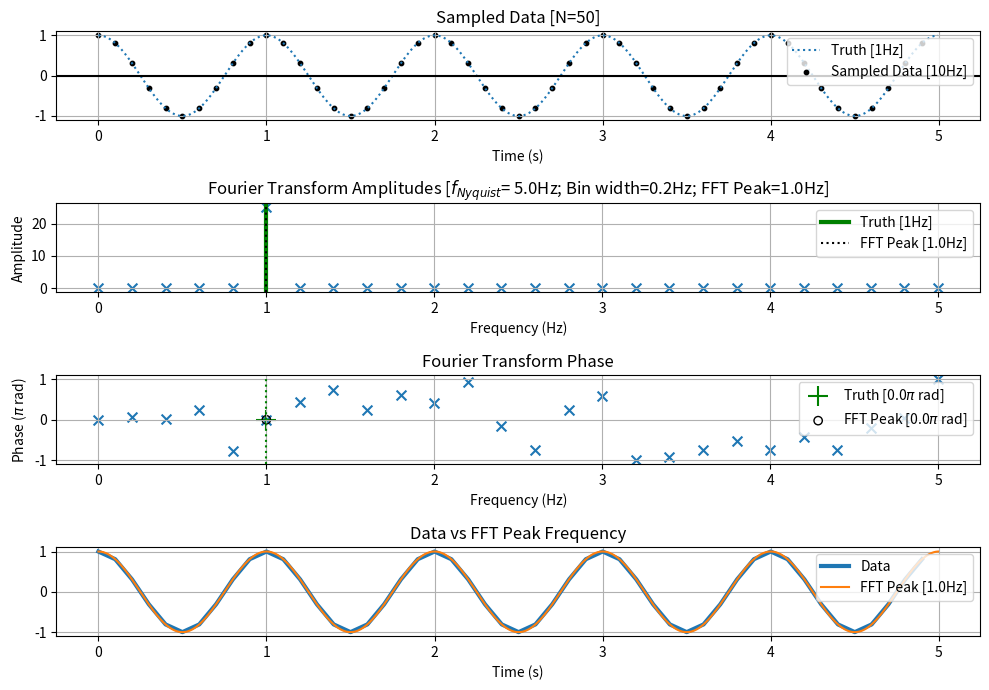
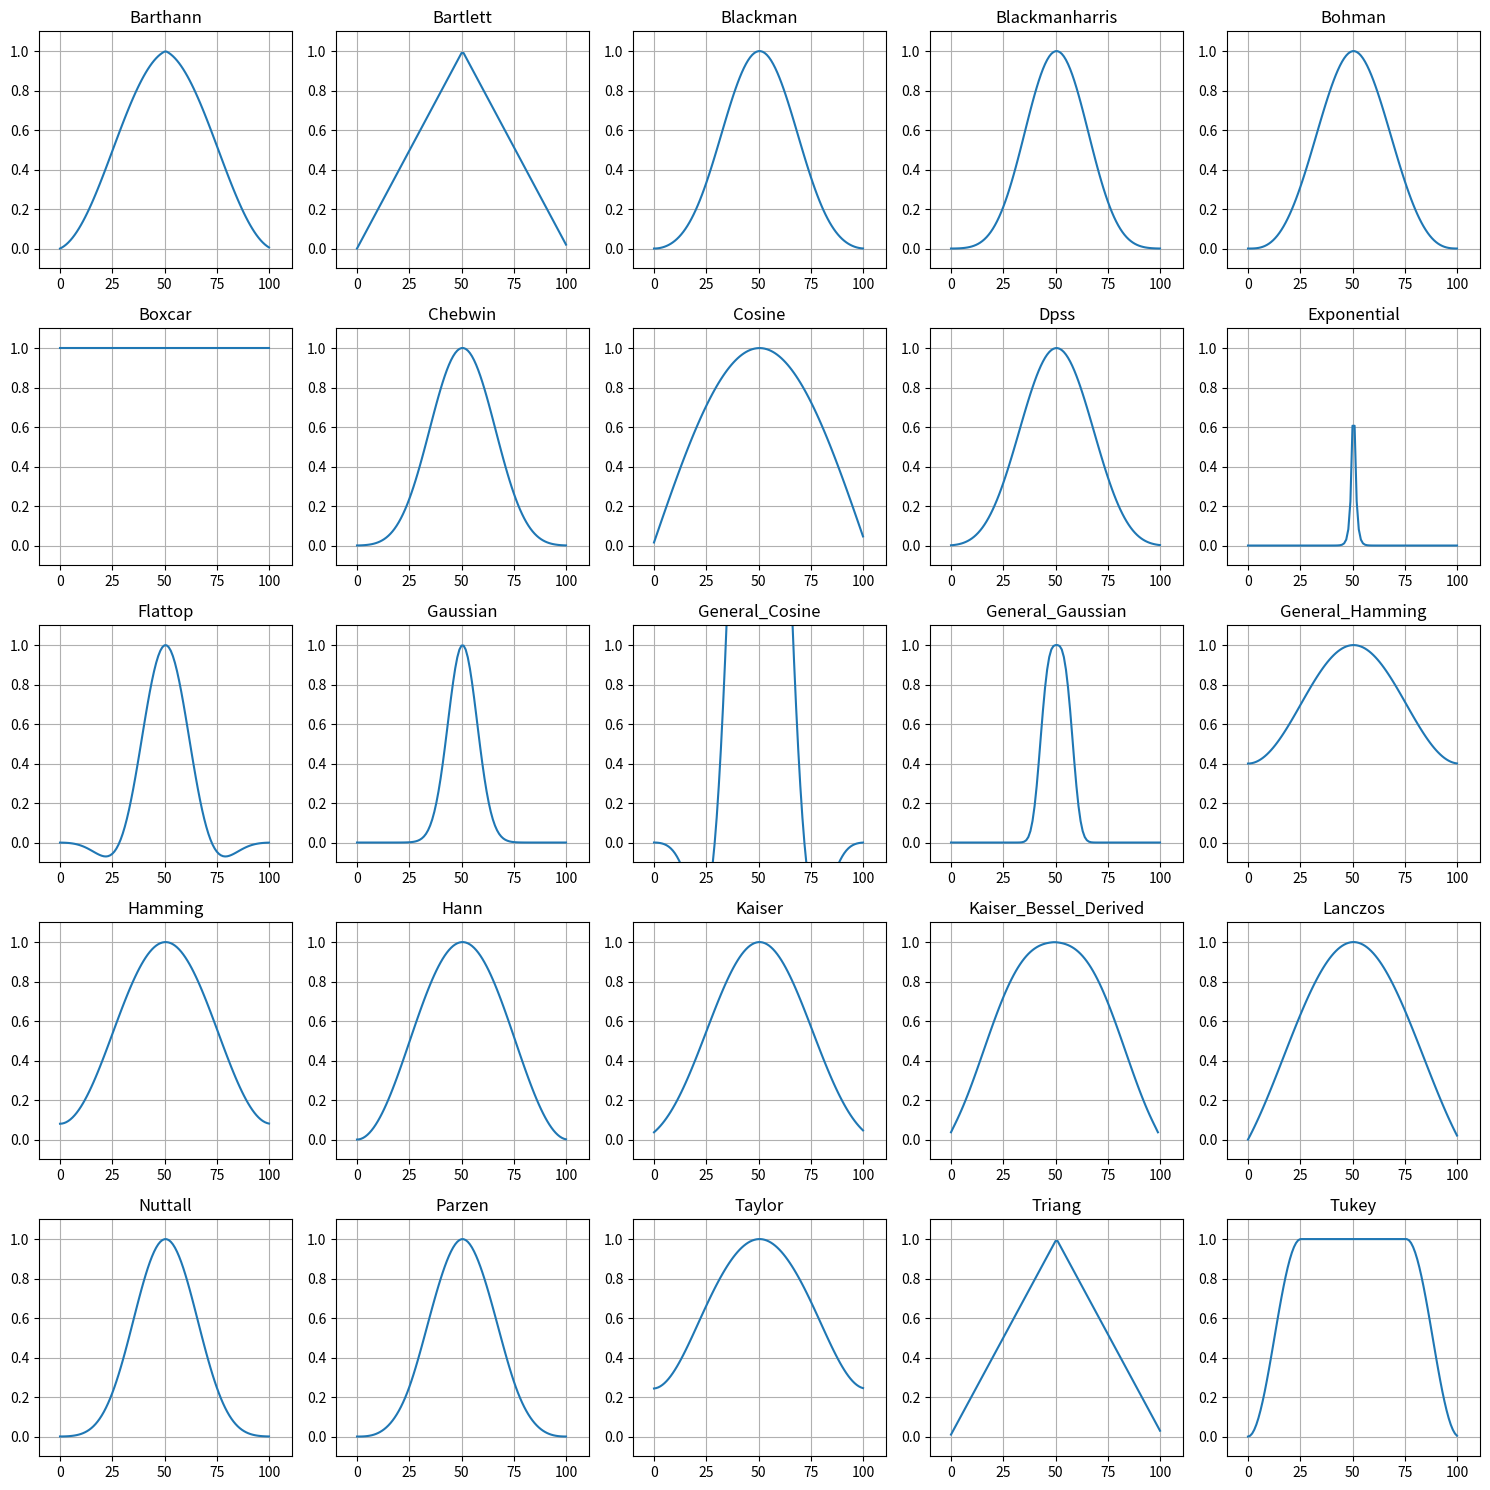
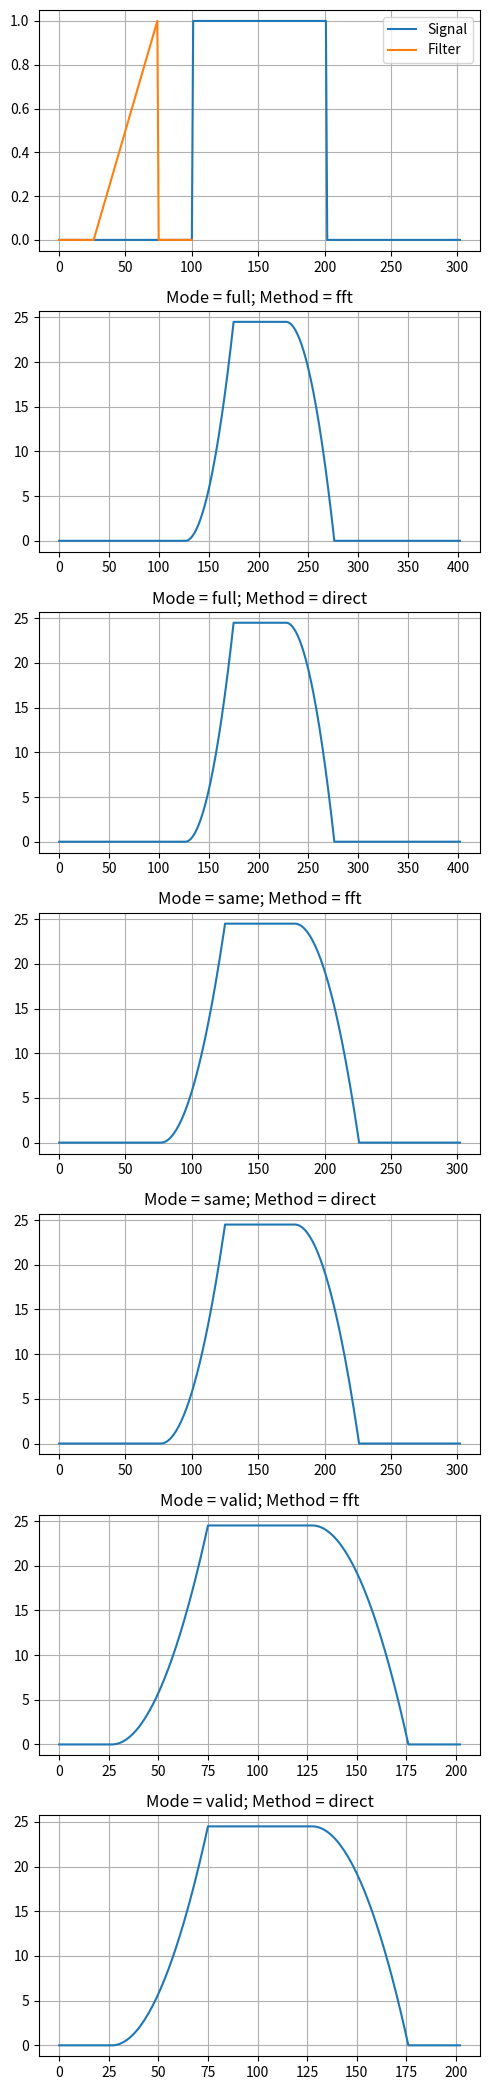

Here is the Python script that generated these plots, in order: (Note: this script raises an exception after producing the figures.)
import sys
print(f'Python: {sys.version}')

from pprint import pprint
import math
import itertools

import numpy as np
import pandas as pd
import scipy
from scipy import signal, fft, datasets
import matplotlib as mpl
import matplotlib.pyplot as plt
import seaborn as sns

def visualize_fourier_analysis(
    freqs, 
    sample_rate, 
    duration, 
    phase = 0, 
    constant = 0,
    normalize = False,
    logy=False, 
    add_alias=False,
    window_func=None,
):
    if isinstance(freqs, (int, float)):
        freqs = list(freqs)
    freqs = np.array(freqs)
    n_samples = int(sample_rate * duration)
    sample_spacing = 1/sample_rate
    n_periods = duration * freqs
    n_samples_per_period = n_samples/n_periods
    f_nyquist = 0.5*sample_rate

    t = np.linspace(0, duration, n_samples, endpoint=False)
    t_full = np.linspace(0, duration, 1000, endpoint=False)
    
    y = np.zeros_like(t)
    y_ideal = np.zeros_like(t_full)
    y_alias = np.zeros_like(t_full)
    peak_freq = freqs[0] # First frequency has largest amplitude
    freqs_alias = np.zeros_like(freqs)
    for idx, f in enumerate(freqs,1):
        y += (1/idx) * np.cos(2*np.pi*f*t + phase) + constant
        y_ideal += (1/idx) * np.cos(2*np.pi*f*t_full + phase) + constant
        
        if f < f_nyquist:
            diff = f_nyquist - f
            f_alias = f_nyquist + diff
            phase_alias = -phase
        elif f == f_nyquist:
            f_alias = f_nyquist + sample_rate
            phase_alias = phase
        else:
            f_mod = f % sample_rate
            phase_alias = -phase if f_mod > f_nyquist else phase
            diff = np.abs(f_mod - f_nyquist)
            f_alias = f_nyquist - diff
        freqs_alias[idx-1] = f_alias
        y_alias += (1/idx) * np.cos(2*np.pi*f_alias*t_full + phase_alias) + constant
    
    if normalize:
        y /= len(y)
        y_ideal /= len(y_ideal)
        y_alias /= len(y_alias)
    if window_func is not None:
        y *= window_func(len(y))
        y_ideal *= window_func(len(y_ideal))
        y_alias *= window_func(len(y_alias))

    fft_coef = fft.rfft(y)
    fft_mag = np.abs(fft_coef)
    fft_phase = np.angle(fft_coef)
    fft_freq = fft.rfftfreq(n_samples, sample_spacing)
    freq_bin_width = np.unique(np.diff(fft_freq))[0] # always 1 / duration
    freq_bin_prec = math.ceil(np.log10(duration))+1
    freq_bin_width_str = str(round(freq_bin_width, freq_bin_prec))
    f_nyquist_str = str(round(f_nyquist, freq_bin_prec))

    y_shift = fft_mag[0] / n_samples
    fft_peak_idx = np.argmax(fft_mag[1:]) + 1 # Ignore 0Hz freq
    fft_peak_mag = fft_freq[fft_peak_idx]
    fft_peak_phase = fft_phase[fft_peak_idx]
    
    y_fft_peak = np.cos(2*np.pi*fft_peak_mag*t_full + fft_peak_phase) + y_shift

    if normalize:
        y_fft_peak /= len(y_fft_peak)
    if window_func is not None:
        y_fft_peak *= window_func(len(y_fft_peak))
    ################################################################################
    # Plotting
    fig, axs = plt.subplots(4, figsize=(10,7))
    ax = axs[0]
    freqs_str = '+'.join([f'{f}Hz' for f in freqs])
    ax.plot(t_full, y_ideal, ':', label=f'Truth [{freqs_str}]')
    if add_alias:
        freqs_alias_str = '+'.join([f'{f}Hz' for f in freqs_alias])
        ax.plot(t_full, y_alias, ':', label=f'Alias [{freqs_alias_str}]')
    ax.scatter(t, y, color='k', marker='o', s=10, label=f'Sampled Data [{sample_rate}Hz]')
    ax.axhline(0, c='k')
    ax.set_title(f'Sampled Data [N={n_samples}]')
    ax.set_xlabel('Time (s)')
    ax.grid()
    ax.legend(loc='upper right')

    ax = axs[1]
    ax.scatter(fft_freq, fft_mag, marker='x', s=50)
    if logy:
        ax.set_yscale("log")
    for idx, f in enumerate(freqs):
        lw = 3 if idx == 0 else 1
        label = f'Truth [{peak_freq}Hz]' if idx==0 else None
        ax.axvline(f, c='g', lw=lw, label=label)
    ax.axvline(fft_peak_mag, c='k', ls=':', label=f'FFT Peak [{fft_peak_mag:.1f}Hz]')

    bin_width = round(freq_bin_width, math.ceil(np.log10(duration)))
    
    ax.set_title(f'Fourier Transform Amplitudes [$f_{{Nyquist}}$= {f_nyquist_str}Hz; Bin width={freq_bin_width_str:}Hz; FFT Peak={fft_peak_mag:.1f}Hz]')
    ax.set_xlabel('Frequency (Hz)')
    ax.set_ylabel('Amplitude')
    ax.grid()
    ax.legend(loc='upper right')
    
    ax = axs[2]
    ax.scatter(fft_freq, fft_phase/np.pi, marker='x', s=50)
    ax.axvline(freqs[0], color='g', ls=':')
    ax.scatter(freqs[0], phase/np.pi, c='g', marker='+', s=200, label=f'Truth [{phase/np.pi}$\pi$ rad]')
    ax.scatter(fft_peak_mag, fft_peak_phase/np.pi, marker='o', facecolors='none', edgecolors='k', label=f'FFT Peak [{fft_peak_phase/np.pi:.1f}$\pi$ rad]')
    ax.set_title('Fourier Transform Phase')
    ax.set_xlabel('Frequency (Hz)')
    ax.set_ylabel('Phase ($\pi$ rad)')
    ax.set_ylim(-1.1, 1.1)
    ax.grid()
    ax.legend(loc='upper right')  

    ax = axs[3]
    ax.plot(t,y, lw=3, label='Data')
    ax.plot(t_full, y_fft_peak, label=f'FFT Peak [{fft_peak_mag:.1f}Hz]')
    ax.set_title('Data vs FFT Peak Frequency')
    ax.set_xlabel('Time (s)')
    ax.grid()
    ax.legend(loc='upper right')

    summary = f'Samples per period = {n_samples_per_period}'
    fig.tight_layout()

visualize_fourier_analysis(
    freqs       = [1], # Hz
    sample_rate = 10, # Hz
    duration    = 5, # seconds
    #constant    = 1,
    #phase       = 0.5 * np.pi, # radians
    #normalize   = True,
    #add_alias   = True,
    #logy        = True,
    #window_func = signal.windows.blackman
)

# pprint([x for x in dir(signal) if not x.startswith('_')])

################################################################################
# Convolution and Correlation
# signal.convolve()
# signal.convolve2d()
# signal.deconvolve()
# signal.fftconvolve()
# signal.oaconvolve()
# signal.sepfir2d

# signal.correlate()
# signal.correlate2d()
# signal.correlation_lags()

################################################################################
# Windows (scipy.signal.windows)
windows = {
    'signal.barthann()',
    'signal.bartlett()',
    'signal.blackman()',
    'signal.blackmanharris()',
    'signal.bohman()',
    'signal.boxcar()',
    'signal.chebwin()',
    'signal.cosine()',
    'signal.exponential()',
    'signal.flattop()',
    'signal.gaussian()',
    'signal.general_gaussian()',
    'signal.get_window()',
    'signal.hamming()',
    'signal.hann()',
    'signal.kaiser()',
    'signal.nuttall()',
    'signal.parzen()',
    'signal.triang()',
    'signal.tukey()',
}
# signal.windows.kaiser_bessel_derived()
# signal.windows.general_cosine()
# signal.windows.lanczos()
# signal.windows.dpss()
# signal.windows.taylor()
# signal.windows.general_hamming()

################################################################################
# Difference equation filtering 
# signals.lfilter()
# signals.lfilter_zi()
# signals.lfiltic()

################################################################################
# Unsorted
# signal.BadCoefficients
# signal.CZT
# signal.StateSpace
# signal.TransferFunction
# signal.ZerosPolesGain
# signal.ZoomFFT
# signals.abcd_normalize()
# signals.argrelextrema()
# signals.argrelmax()
# signals.argrelmin()
# signals.band_stop_obj()
# signals.bessel()
# signals.besselap()
# signals.bilinear()
# signals.bilinear_zpk()
# signals.bode()
# signals.bspline()
# signals.bsplines()
# signals.buttap()
# signals.butter()
# signals.buttord()
# signals.cascade()
# signals.cheb1ap()
# signals.cheb1ord()
# signals.cheb2ap()
# signals.cheb2ord()
# signals.cheby1()
# signals.cheby2()
# signals.check_COLA()
# signals.check_NOLA()
# signals.chirp()
# signals.choose_conv_method()
# signals.cmplx_sort()
# signals.coherence()
# signals.cont2discrete()
# signals.csd()
# signals.cspline1d()
# signals.cspline1d_eval()
# signals.cspline2d()
# signals.cubic()
# signals.cwt()
# signals.czt()
# signals.czt_points()
# signals.daub()
# signals.dbode()
# signals.decimate()
# signals.detrend()
# signals.dfreqresp()
# signals.dimpulse()
# signals.dlsim()
# signals.dlti()
# signals.dstep()
# signals.ellip()
# signals.ellipap()
# signals.ellipord()
# signals.filter_design()
# signals.filtfilt()
# signals.find_peaks()
# signals.find_peaks_cwt()
# signals.findfreqs()
# signals.fir_filter_design()
# signals.firls()
# signals.firwin()
# signals.firwin2()
# signals.freqresp()
# signals.freqs()
# signals.freqs_zpk()
# signals.freqz()
# signals.freqz_zpk()
# signals.gammatone()
# signals.gauss_spline()
# signals.gausspulse()
# signals.group_delay()
# signals.hilbert()
# signals.hilbert2()
# signals.iircomb()
# signals.iirdesign()
# signals.iirfilter()
# signals.iirnotch()
# signals.iirpeak()
# signals.impulse()
# signals.impulse2()
# signals.invres()
# signals.invresz()
# signals.istft()
# signals.kaiser_atten()
# signals.kaiser_beta()
# signals.kaiserord()
# signals.lombscargle()
# signals.lp2bp()
# signals.lp2bp_zpk()
# signals.lp2bs()
# signals.lp2bs_zpk()
# signals.lp2hp()
# signals.lp2hp_zpk()
# signals.lp2lp()
# signals.lp2lp_zpk()
# signals.lsim()
# signals.lsim2()
# signals.lti()
# signals.lti_conversion()
# signals.ltisys()
# signals.max_len_seq()
# signals.medfilt()
# signals.medfilt2d()
# signals.minimum_phase()
# signals.morlet()
# signals.morlet2()
# signals.normalize()
# signals.order_filter()
# signals.peak_prominences()
# signals.peak_widths()
# signals.periodogram()
# signals.place_poles()
# signals.qmf()
# signals.qspline1d()
# signals.qspline1d_eval()
# signals.qspline2d()
# signals.quadratic()
# signals.remez()
# signals.resample()
# signals.resample_poly()
# signals.residue()
# signals.residuez()
# signals.ricker()
# signals.savgol_coeffs()
# signals.savgol_filter()
# signals.sawtooth()
# signals.signaltools()
# signals.sos2tf()
# signals.sos2zpk()
# signals.sosfilt()
# signals.sosfilt_zi()
# signals.sosfiltfilt()
# signals.sosfreqz()
# signals.spectral()
# signals.spectrogram()
# signals.spline()
# signals.spline_filter()
# signals.square()
# signals.ss2tf()
# signals.ss2zpk()
# signals.step()
# signals.step2()
# signals.stft()
# signals.sweep_poly()
# signals.symiirorder1()
# signals.symiirorder2()
# signals.test()
# signals.tf2sos()
# signals.tf2ss()
# signals.tf2zpk()
# signals.unique_roots()
# signals.unit_impulse()
# signals.upfirdn()
# signals.vectorstrength()
# signals.waveforms()
# signals.wavelets()
# signals.welch()
# signals.wiener()
# signals.zoom_fft()
# signals.zpk2sos()
# signals.zpk2ss()
# signals.zpk2tf()





window_functions = [
    f for f in dir(signal.windows) 
    if not (f.startswith('_') or f in ['get_window', 'windows'])
]
print(window_functions)

n = math.ceil(math.sqrt(len(window_functions)))
fig, axs = plt.subplots(n,n, figsize=(3*n, 3*n))
N = 101
for i, window in enumerate(window_functions):
    row, col = divmod(i, n)
    ax = axs[row, col]
    ax.set_title(window.title())
    if window == 'kaiser':
        window_arg = (window, 5) # beta    
    elif window == 'kaiser_bessel_derived':
        pass
    elif window == 'gaussian':
        window_arg = (window, 7) # standard deviation
    elif window == 'general_cosine':
        HFT90D = [1, 1.942604, 1.340318, 0.440811, 0.043097]
        window_arg = (window, HFT90D) # weighting_coefficients
    elif window == 'general_gaussian':
        window_arg = (window, 1.5, 7) # power, width
    elif window == 'general_hamming':
        window_arg = (window, 0.7) # window_coefficient
    elif window == 'dpss':
        window_arg = (window, 3) # normalized_half_bandwidth
    elif window == 'chebwin':
        window_arg = (window, 100) # attenuation
    else:
        window_arg = window
    
    if window == 'kaiser_bessel_derived':
        # Doesn't work with get_window for some reason
        ax.plot(signal.windows.kaiser_bessel_derived(N-1, 5))
    else:
        ax.plot(signal.get_window(window_arg, N))
    
    ax.set_xlim(-10, N+10)
    ax.set_ylim(-0.1,1.1)
    ax.grid()
fig.tight_layout()
    

# What is a good example to highlight the speed difference of fft vs direct?
# When to use convolve vs correlate?

mode_opts = ['full', 'same', 'valid']
method_opts = ['fft', 'direct'] # method = 'fft' => fftconvolve
n_convolutions = 1

sig = np.repeat([0,1,0], N)
filt = np.zeros(N)

i_start = math.ceil(N * (1/4))
i_end = math.floor(N * (3/4))
filt[i_start:i_end] = np.linspace(0,1,i_end-i_start)

opts = list(itertools.product(mode_opts, method_opts))
n_rows = len(opts)+1
fig, axs = plt.subplots(n_rows,1,figsize=(5, n_rows*3))

for idx, (mode, method) in enumerate(opts):
    sig_conv = sig.copy()
    norm = 1/filt.sum()
    for i in range(n_convolutions):
        sig_conv = signal.convolve(sig_conv, filt, mode, method)
    
    ax = axs[idx+1]
    ax.set_title(f'Mode = {mode}; Method = {method}')
    ax.plot(sig_conv)
    ax.grid()

ax = axs[0]
ax.plot(sig, label='Signal')
ax.plot(filt, label='Filter')
ax.grid()
ax.legend()
fig.tight_layout()

signal.lfilter()







fs = 10e3
N = 10**5
amp = 2*np.sqrt(2)
freq = 1270.0
noise_power = 0.001 * fs / 2
time = np.arange(N) / fs
x = amp*np.sin(2*np.pi*freq*time)
x += np.random.normal(scale=np.sqrt(noise_power), size=time.shape)

# Periodogram
f, Pper_spec = signal.periodogram(x, fs, 'flattop', scaling='spectrum')
# Full FFT Transform
fft_coef = fft.rfft(x)
fft_freq = fft.rfftfreq(N, 1/fs)
fft_amp  = np.abs(fft_coef) / N
fft_density = 2 * fft_amp**2

plt.plot(f, Pper_spec, label='Periodogram', linewidth=4)
plt.xlabel('frequency [Hz]')
plt.ylabel('PSD')
plt.grid()
plt.plot(fft_freq, fft_density, label='FFT Power')
plt.semilogy()
plt.legend()
plt.show()




